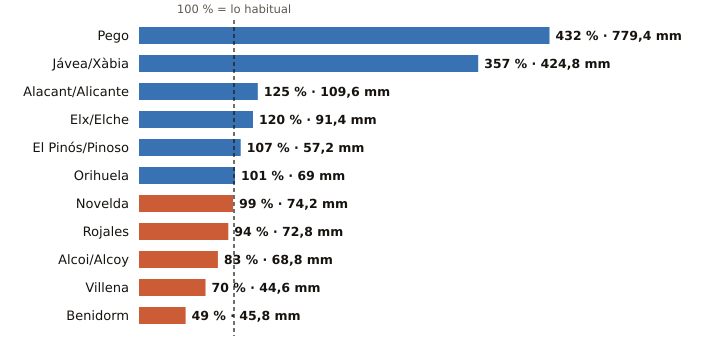

Values plotted in this chart, from the file beside it:
estacion, provincia, indicativo, mm_otono, referencia_mm, pct, periodo_referencia, hasta, hora
Pego, Alicante, 8057C, 779.4, 180.3, 432, 2011-2025, 2026-11-02, 
Jávea/Xàbia, Alicante, 8050X, 424.8, 119.0, 357, 1997-2025, 2026-11-03, 1
Alacant/Alicante, Alicante, 8025, 109.6, 87.4, 125, 1991-2020, 2026-11-03, 1
Elx/Elche, Alicante, 8018X, 91.4, 76.2, 120, 2008-2025, 2026-11-02, 
El Pinós/Pinoso, Alicante, 7247X, 57.2, 53.4, 107, 2004-2025, 2026-11-03, 1
Orihuela, Alicante, 7244X, 69.0, 68.2, 101, 2008-2025, 2026-11-02, 
Novelda, Alicante, 8013X, 74.2, 74.6, 99, 2008-2025, 2026-11-02, 
Rojales, Alicante, 7261X, 72.8, 77.8, 94, 1991-2020, 2026-11-02, 
Alcoi/Alcoy, Alicante, 8059C, 68.8, 82.9, 83, 2009-2025, 2026-11-03, 1
Villena, Alicante, 8008Y, 44.6, 63.6, 70, 2006-2025, 2026-11-02, 
Benidorm, Alicante, 8036Y, 45.8, 93.1, 49, 2006-2025, 2026-11-02, 
